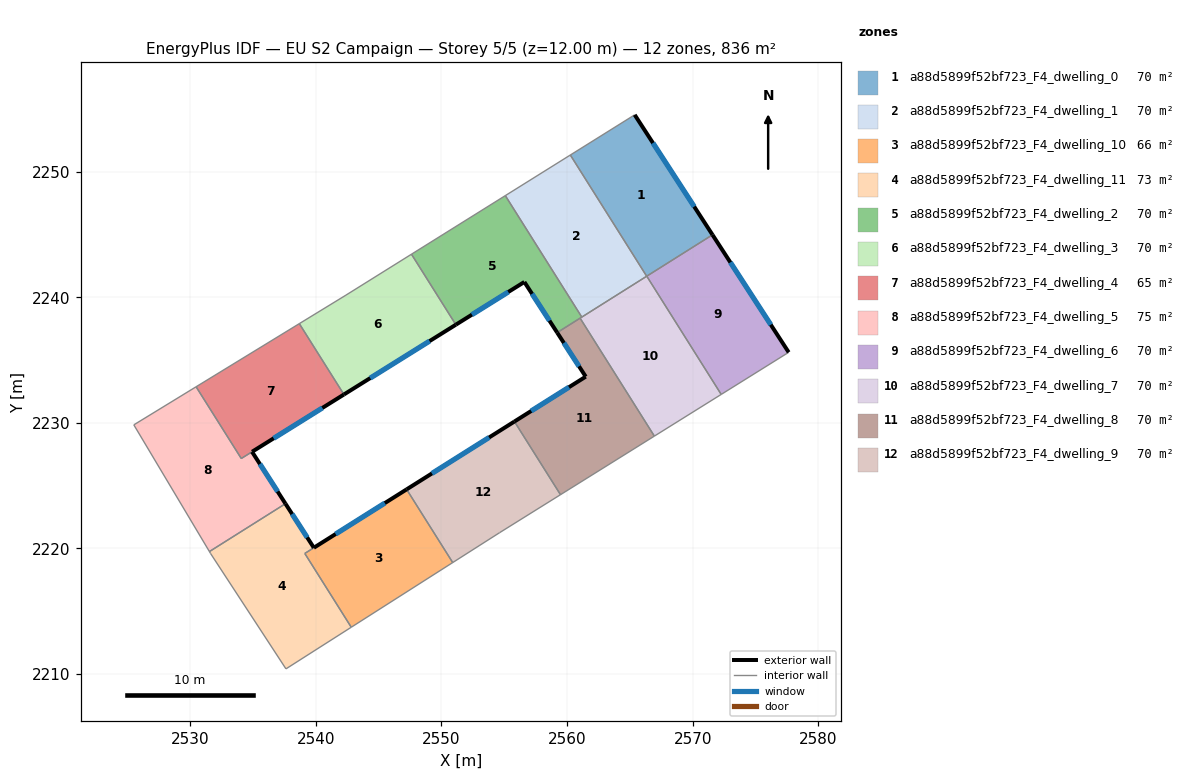
=== STOREY PLAN SPEC (per zone: floor XY polygon, exterior-wall plan segments, windows/doors) ===
zone 1: a88d5899f52bf723_F4_dwelling_0  (69.7 m²)
  floor: (2565.38, 2254.52) (2571.57, 2244.97) (2566.33, 2241.67) (2560.26, 2251.32)
  exterior wall: (2571.57, 2244.97) – (2565.38, 2254.52)  [11.4 m]
    window: (2570.12, 2247.21) – (2566.83, 2252.28)  [9.6 m²]
  interior walls: 3
zone 2: a88d5899f52bf723_F4_dwelling_1  (69.7 m²)
  floor: (2560.26, 2251.32) (2566.33, 2241.67) (2561.17, 2238.42) (2555.08, 2248.09)
  interior walls: 4
zone 3: a88d5899f52bf723_F4_dwelling_10  (66.2 m²)
  floor: (2547.22, 2224.71) (2550.89, 2218.88) (2542.82, 2213.73) (2539.12, 2219.60)
  exterior wall: (2547.22, 2224.71) – (2539.84, 2220.06)  [8.7 m]
    window: (2545.49, 2223.61) – (2541.57, 2221.15)  [7.4 m²]
  interior walls: 4
zone 4: a88d5899f52bf723_F4_dwelling_11  (73.1 m²)
  floor: (2539.84, 2220.06) (2539.12, 2219.61) (2542.82, 2213.73) (2537.62, 2210.42) (2531.62, 2219.59) (2531.53, 2219.75) (2537.58, 2223.57)
  exterior wall: (2539.84, 2220.06) – (2537.58, 2223.57)  [4.2 m]
    window: (2539.31, 2220.88) – (2538.11, 2222.74)  [3.5 m²]
  interior walls: 6
zone 5: a88d5899f52bf723_F4_dwelling_2  (69.7 m²)
  floor: (2555.08, 2248.09) (2561.17, 2238.42) (2559.21, 2237.19) (2556.60, 2241.22) (2551.14, 2237.82) (2547.61, 2243.43)
  exterior wall: (2556.60, 2241.22) – (2559.21, 2237.19)  [4.8 m]
    window: (2557.21, 2240.27) – (2558.60, 2238.13)  [4.1 m²]
  exterior wall: (2551.14, 2237.82) – (2556.60, 2241.22)  [6.4 m]
    window: (2552.42, 2238.61) – (2555.32, 2240.42)  [5.4 m²]
  interior walls: 5
zone 6: a88d5899f52bf723_F4_dwelling_3  (69.7 m²)
  floor: (2547.61, 2243.43) (2551.14, 2237.82) (2542.23, 2232.26) (2538.68, 2237.90) (2542.39, 2240.17)
  exterior wall: (2542.23, 2232.26) – (2551.14, 2237.82)  [10.5 m]
    window: (2544.33, 2233.56) – (2549.05, 2236.51)  [8.9 m²]
  interior walls: 4
zone 7: a88d5899f52bf723_F4_dwelling_4  (64.6 m²)
  floor: (2538.68, 2237.90) (2542.23, 2232.26) (2534.06, 2227.17) (2530.47, 2232.87)
  exterior wall: (2534.92, 2227.70) – (2542.23, 2232.26)  [8.6 m]
    window: (2536.64, 2228.77) – (2540.52, 2231.19)  [7.3 m²]
  interior walls: 4
zone 8: a88d5899f52bf723_F4_dwelling_5  (74.8 m²)
  floor: (2534.92, 2227.70) (2537.58, 2223.57) (2531.53, 2219.75) (2525.51, 2229.84) (2530.47, 2232.87) (2534.06, 2227.16)
  exterior wall: (2537.58, 2223.57) – (2534.92, 2227.70)  [4.9 m]
    window: (2536.95, 2224.54) – (2535.54, 2226.73)  [4.1 m²]
  interior walls: 5
zone 9: a88d5899f52bf723_F4_dwelling_6  (69.7 m²)
  floor: (2571.57, 2244.97) (2577.64, 2235.62) (2572.27, 2232.26) (2566.34, 2241.68)
  exterior wall: (2577.64, 2235.62) – (2571.57, 2244.97)  [11.1 m]
    window: (2576.21, 2237.81) – (2573.00, 2242.77)  [9.4 m²]
  interior walls: 3
zone 10: a88d5899f52bf723_F4_dwelling_7  (69.7 m²)
  floor: (2566.34, 2241.68) (2572.27, 2232.26) (2566.95, 2228.95) (2561.03, 2238.34)
  interior walls: 5
zone 11: a88d5899f52bf723_F4_dwelling_8  (69.7 m²)
  floor: (2561.03, 2238.34) (2566.95, 2228.95) (2559.47, 2224.28) (2555.81, 2230.11) (2561.48, 2233.68) (2559.21, 2237.19)
  exterior wall: (2561.48, 2233.68) – (2555.81, 2230.11)  [6.7 m]
    window: (2560.15, 2232.84) – (2557.14, 2230.95)  [5.7 m²]
  exterior wall: (2559.21, 2237.19) – (2561.48, 2233.68)  [4.2 m]
    window: (2559.74, 2236.36) – (2560.95, 2234.50)  [3.5 m²]
  interior walls: 4
zone 12: a88d5899f52bf723_F4_dwelling_9  (69.7 m²)
  floor: (2555.81, 2230.11) (2559.47, 2224.28) (2554.63, 2221.26) (2550.89, 2218.88) (2547.22, 2224.71)
  exterior wall: (2555.81, 2230.11) – (2547.22, 2224.71)  [10.1 m]
    window: (2553.79, 2228.84) – (2549.24, 2225.97)  [8.6 m²]
  interior walls: 4

=== DERIVED (storey summary) ===
Building: EU S2 Campaign
Storey: 5 of 5  (floor level z = 12.00 m)
Storey gross floor area: 836.0 m²
Zones on this storey: 12
  - a88d5899f52bf723_F4_dwelling_0: floor 69.7 m²; exterior wall 11.4 m (34.1 m²); 1 window(s) 9.6 m²; WWR 28.1%
  - a88d5899f52bf723_F4_dwelling_1: floor 69.7 m²
  - a88d5899f52bf723_F4_dwelling_10: floor 66.2 m²; exterior wall 8.7 m (26.2 m²); 1 window(s) 7.4 m²; WWR 28.1%
  - a88d5899f52bf723_F4_dwelling_11: floor 73.1 m²; exterior wall 4.2 m (12.5 m²); 1 window(s) 3.5 m²; WWR 28.1%
  - a88d5899f52bf723_F4_dwelling_2: floor 69.7 m²; exterior wall 11.2 m (33.7 m²); 2 window(s) 9.5 m²; WWR 28.1%
  - a88d5899f52bf723_F4_dwelling_3: floor 69.7 m²; exterior wall 10.5 m (31.5 m²); 1 window(s) 8.9 m²; WWR 28.1%
  - a88d5899f52bf723_F4_dwelling_4: floor 64.6 m²; exterior wall 8.6 m (25.8 m²); 1 window(s) 7.3 m²; WWR 28.1%
  - a88d5899f52bf723_F4_dwelling_5: floor 74.8 m²; exterior wall 4.9 m (14.7 m²); 1 window(s) 4.1 m²; WWR 28.1%
  - a88d5899f52bf723_F4_dwelling_6: floor 69.7 m²; exterior wall 11.1 m (33.4 m²); 1 window(s) 9.4 m²; WWR 28.1%
  - a88d5899f52bf723_F4_dwelling_7: floor 69.7 m²
  - a88d5899f52bf723_F4_dwelling_8: floor 69.7 m²; exterior wall 10.9 m (32.7 m²); 2 window(s) 9.2 m²; WWR 28.1%
  - a88d5899f52bf723_F4_dwelling_9: floor 69.7 m²; exterior wall 10.1 m (30.4 m²); 1 window(s) 8.6 m²; WWR 28.1%
Zone adjacency (shared interzone walls):
  - a88d5899f52bf723_F4_dwelling_0 ↔ a88d5899f52bf723_F4_dwelling_1
  - a88d5899f52bf723_F4_dwelling_0 ↔ a88d5899f52bf723_F4_dwelling_6
  - a88d5899f52bf723_F4_dwelling_1 ↔ a88d5899f52bf723_F4_dwelling_2
  - a88d5899f52bf723_F4_dwelling_1 ↔ a88d5899f52bf723_F4_dwelling_7
  - a88d5899f52bf723_F4_dwelling_10 ↔ a88d5899f52bf723_F4_dwelling_11
  - a88d5899f52bf723_F4_dwelling_10 ↔ a88d5899f52bf723_F4_dwelling_9
  - a88d5899f52bf723_F4_dwelling_11 ↔ a88d5899f52bf723_F4_dwelling_5
  - a88d5899f52bf723_F4_dwelling_2 ↔ a88d5899f52bf723_F4_dwelling_3
  - a88d5899f52bf723_F4_dwelling_2 ↔ a88d5899f52bf723_F4_dwelling_7
  - a88d5899f52bf723_F4_dwelling_2 ↔ a88d5899f52bf723_F4_dwelling_8
  - a88d5899f52bf723_F4_dwelling_3 ↔ a88d5899f52bf723_F4_dwelling_4
  - a88d5899f52bf723_F4_dwelling_4 ↔ a88d5899f52bf723_F4_dwelling_5
  - a88d5899f52bf723_F4_dwelling_6 ↔ a88d5899f52bf723_F4_dwelling_7
  - a88d5899f52bf723_F4_dwelling_7 ↔ a88d5899f52bf723_F4_dwelling_8
  - a88d5899f52bf723_F4_dwelling_8 ↔ a88d5899f52bf723_F4_dwelling_9